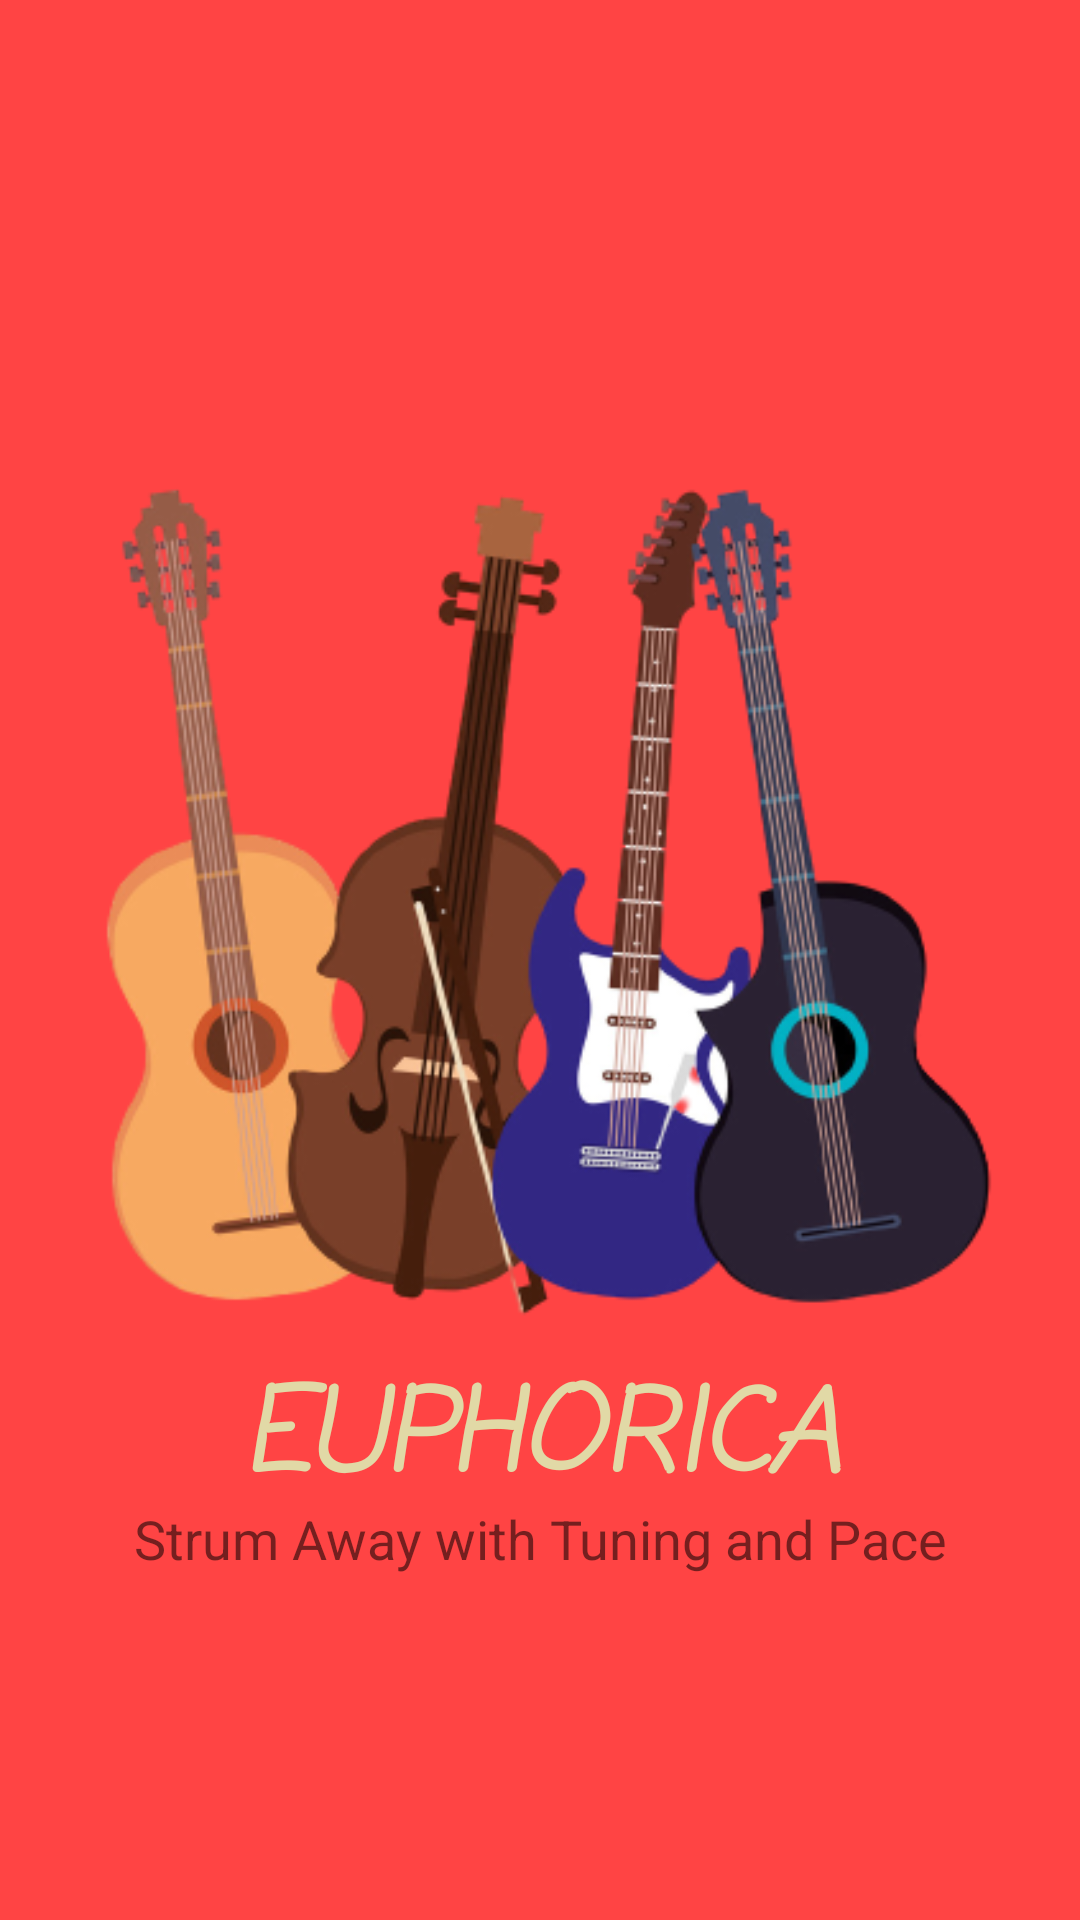

Layout XML and referenced resources for this Android screen:
<!-- AndroidManifest.xml: application theme AppTheme -->
<!-- res/layout/activity_splash_screen.xml -->
<?xml version="1.0" encoding="utf-8"?>
<RelativeLayout xmlns:android="http://schemas.android.com/apk/res/android"
    android:layout_width="match_parent"
    android:layout_height="match_parent"
    android:background="@android:color/holo_red_light">

    <ImageView
        android:layout_width="wrap_content"
        android:layout_height="wrap_content"
        android:layout_centerInParent="true"
        android:src="@drawable/logo" />

    <TextView
        android:layout_width="fill_parent"
        android:layout_height="wrap_content"
        android:layout_alignParentBottom="true"
        android:layout_marginBottom="131dp"
        android:fontFamily="casual"
        android:gravity="center_horizontal"
        android:text="EUPHORICA"
        android:textColor="#E1D9A6"
        android:textSize="38sp"
        android:textStyle="bold|italic" />

    <TextView
        android:id="@+id/textView"
        android:layout_width="fill_parent"
        android:layout_height="wrap_content"
        android:layout_alignParentBottom="true"
        android:layout_marginTop="36dp"
        android:layout_marginBottom="115dp"
        android:gravity="center_horizontal"
        android:text="Strum Away with Tuning and Pace"
        android:textSize="18sp" />


</RelativeLayout>
<!-- resources referenced by this layout -->
<resources>
  <!-- drawable logo: png bitmap (drawable, 105884 bytes) -->
  <style name="AppTheme" parent="Theme.AppCompat.Light.DarkActionBar">
          
          <item name="colorPrimary">@android:color/holo_red_light</item>
          <item name="colorPrimaryDark">@color/colorPrimaryDark</item>
          <item name="colorAccent">@color/colorAccent</item>
      </style>
  <color name="colorPrimaryDark">#3700B3</color>
  <color name="colorAccent">#03DAC5</color>
</resources>
